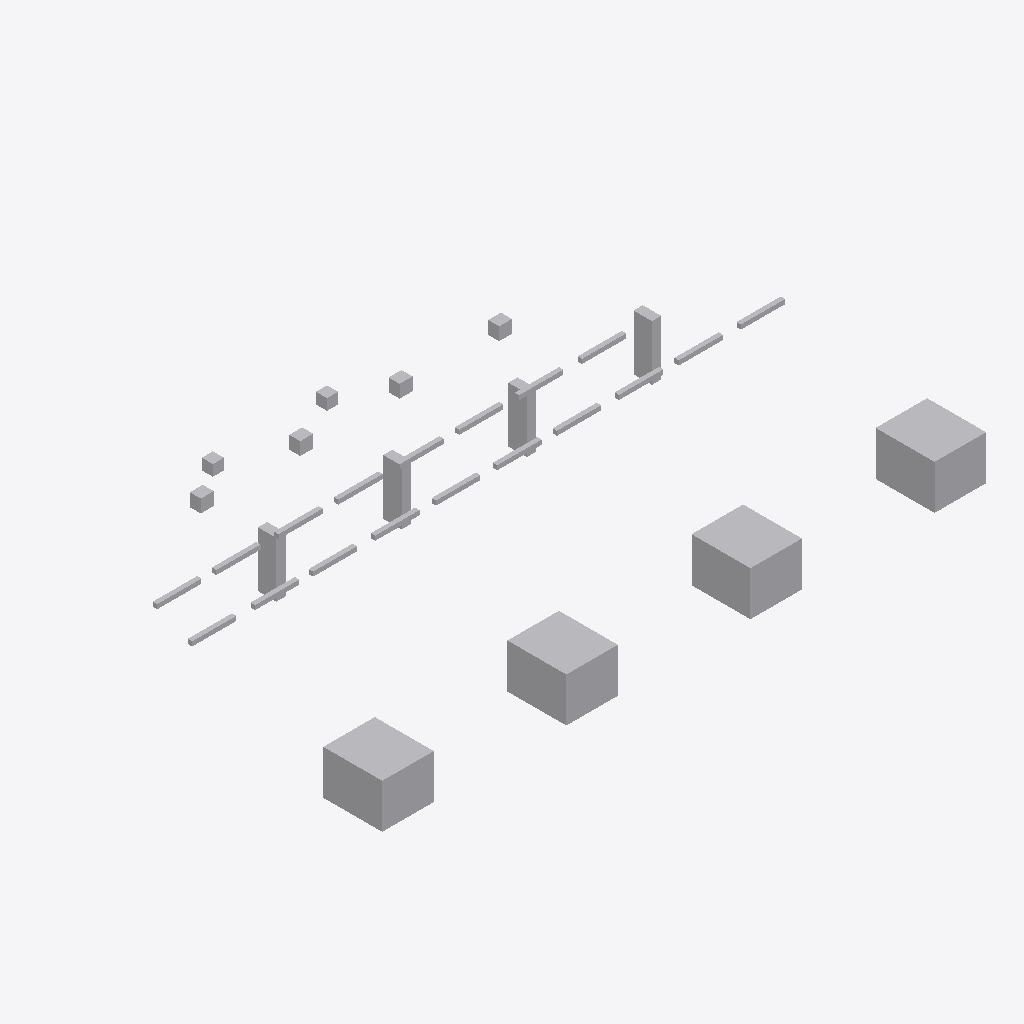
Isometric view of an IFC building model (IFC-SPF (STEP), schema IFC4, length unit metre), seen from the south-west, elements coloured by IFC class: 32 other elements (light grey).
Extent 16.4 m × 9.3 m × 2.2 m (x, y, z). Storeys (1): Utility Level at 0.00 m. Elements (32): 18 IfcPipeSegment, 8 IfcBuildingElementProxy, 4 IfcValve, 2 IfcPipeFitting.

HEADER;
FILE_DESCRIPTION(('ViewDefinition [DesignTransferView]'),'2;1');
FILE_NAME('v2_corrected.ifc','2026-07-12T00:00:00',('DatumGuard BIM Awards 2026'),('Synthetic Research Dataset'),'DatumGuard fixture generator 1.0.0','IfcOpenShell 0.8.5','Research validation only');
FILE_SCHEMA(('IFC4'));
ENDSEC;
DATA;
#11=IFCPROJECT('3QJMokvNTVoA8NKBIozGHf',$,'Virtual FAB EVAL-L1-S2101','Synthetic L1 seed 2101; candidate v2_corrected','SYNTHETIC_RESEARCH_MODEL','OpenBIM Evidence Guard controlled fixture','RESEARCH',(#6),#10);
#17=IFCSITE('0XBpw1jknL$Bvkf1ANHBYX',$,'Synthetic Research Site',$,$,#16,$,$,.ELEMENT.,$,$,$,$,$);
#23=IFCBUILDING('0HO77cLLfRr8oCjqyjQtA0',$,'Virtual FAB Building',$,$,#22,$,$,.ELEMENT.,$,$,$);
#29=IFCBUILDINGSTOREY('26pTgKY1TMZu5oP2Fwb7MG',$,'Utility Level',$,$,#28,$,$,.ELEMENT.,0.0);
#711=IFCBUILDINGELEMENTPROXY('0VZNYnm2nUwvSugvxc_EQa',$,'L1 TL 001','Synthetic non-production research asset','FAB_TOOL',#698,#710,'VF-TL-001',.USERDEFINED.);
#738=IFCBUILDINGELEMENTPROXY('2EmSASueXM39T13l3WE7Kl',$,'L1 TL 002','Synthetic non-production research asset','FAB_TOOL',#725,#737,'VF-TL-002',.USERDEFINED.);
#765=IFCBUILDINGELEMENTPROXY('3j08hKgLrTcfu_rb$Z62NF',$,'L1 TL 003','Synthetic non-production research asset','FAB_TOOL',#752,#764,'VF-TL-003',.USERDEFINED.);
#792=IFCBUILDINGELEMENTPROXY('3M6pHjVzPUi8At9HdLDU6M',$,'L1 TL 004','Synthetic non-production research asset','FAB_TOOL',#779,#791,'VF-TL-004',.USERDEFINED.);
#688=IFCBUILDINGELEMENTPROXY('1cKXSwMMDTLxS_rF6UAV3J',$,'L1 SP 004','Synthetic non-production research asset','UTILITY_SUPPORT',#675,#687,'VF-SP-004',.USERDEFINED.);
#619=IFCBUILDINGELEMENTPROXY('1fFN5DZEvM9845oegHtlTW',$,'L1 SP 001','Synthetic non-production research asset','UTILITY_SUPPORT',#606,#618,'VF-SP-001',.USERDEFINED.);
#642=IFCBUILDINGELEMENTPROXY('2FJJzbpFzVdf5zNCxqerKn',$,'L1 SP 002','Synthetic non-production research asset','UTILITY_SUPPORT',#629,#641,'VF-SP-002',.USERDEFINED.);
#665=IFCBUILDINGELEMENTPROXY('2jUgNcCiPQixH7ppL4YIqh',$,'L1 SP 003','Synthetic non-production research asset','UTILITY_SUPPORT',#652,#664,'VF-SP-003',.USERDEFINED.);
#819=IFCVALVE('3xWDn6OTbVDOjw5loukv7i',$,'L1 VL 001','Synthetic non-production research asset','UTILITY',#806,#818,'VF-VL-001',.NOTDEFINED.);
#847=IFCVALVE('3cMsnNeGjTpgML995vkb_0',$,'L1 VL 002','Synthetic non-production research asset','UTILITY',#834,#846,'VF-VL-002',.NOTDEFINED.);
#875=IFCVALVE('2dleL2ZRfU$fUAkw5XqswX',$,'L1 VL 003','Synthetic non-production research asset','UTILITY',#862,#874,'VF-VL-003',.NOTDEFINED.);
#903=IFCVALVE('3_pHChvyzKfulL6rFLYmk7',$,'L1 VL 004','Synthetic non-production research asset','UTILITY',#890,#902,'VF-VL-004',.NOTDEFINED.);
#255=IFCPIPESEGMENT('1fn1uw2pvU98mV1igMNMP2',$,'L1 PS 006','Synthetic non-production research asset','UTILITY',#242,#254,'VF-PS-006',.RIGIDSEGMENT.);
#339=IFCPIPESEGMENT('1NG9EwS89IXw4UU1Zm76iW',$,'L1 PS 009','Synthetic non-production research asset','UTILITY',#326,#338,'VF-PS-009',.RIGIDSEGMENT.);
#451=IFCPIPESEGMENT('0soLFFkN5JQv8NasqIM2ku',$,'L1 PS 013','Synthetic non-production research asset','UTILITY',#438,#450,'VF-PS-013',.RIGIDSEGMENT.);
#479=IFCPIPESEGMENT('3eRvT$d1nGg8JwWDb8ie$1',$,'L1 PS 014','Synthetic non-production research asset','UTILITY',#466,#478,'VF-PS-014',.RIGIDSEGMENT.);
#507=IFCPIPESEGMENT('2Q9G1wwTLVLOi8AJbgCeI2',$,'L1 PS 015','Synthetic non-production research asset','UTILITY',#494,#506,'VF-PS-015',.RIGIDSEGMENT.);
#199=IFCPIPESEGMENT('108y$B909VPRhiLNuk38wk',$,'L1 PS 004','Synthetic non-production research asset','UTILITY',#186,#198,'VF-PS-004',.RIGIDSEGMENT.);
#423=IFCPIPESEGMENT('0e7otQblTRRfZ9n2nUAxPM',$,'L1 PS 012','Synthetic non-production research asset','UTILITY',#410,#422,'VF-PS-012',.RIGIDSEGMENT.);
#283=IFCPIPESEGMENT('2cAmokZ$nKGP8g1nl9SSzC',$,'L1 PS 007','Synthetic non-production research asset','UTILITY',#270,#282,'VF-PS-007',.RIGIDSEGMENT.);
#311=IFCPIPESEGMENT('2s7ybGpAjR5OX_BAtibCJv',$,'L1 PS 008','Synthetic non-production research asset','UTILITY',#298,#310,'VF-PS-008',.RIGIDSEGMENT.);
#395=IFCPIPESEGMENT('2ZPfEmABfVH9BWe7dPyLWa',$,'L1 PS 011','Synthetic non-production research asset','UTILITY',#382,#394,'VF-PS-011',.RIGIDSEGMENT.);
#367=IFCPIPESEGMENT('2r9oqmKN1OZQygha6PwB0Z',$,'L1 PS 010','Synthetic non-production research asset','UTILITY',#354,#366,'VF-PS-010',.RIGIDSEGMENT.);
#591=IFCPIPESEGMENT('3gqXvrTeHTM9$$7aQ5HkXc',$,'L1 PS 018','Synthetic non-production research asset','UTILITY',#578,#590,'VF-PS-018',.RIGIDSEGMENT.);
#115=IFCPIPESEGMENT('1yDSz7lxfJGeYl7Tz_7zM8',$,'L1 PS 001','Synthetic non-production research asset','UTILITY',#102,#114,'VF-PS-001',.RIGIDSEGMENT.);
#143=IFCPIPESEGMENT('3nqr33aTfNMxCNs6DaMEIV',$,'L1 PS 002','Synthetic non-production research asset','UTILITY',#130,#142,'VF-PS-002',.RIGIDSEGMENT.);
#171=IFCPIPESEGMENT('2P9vryEjrG1Ak1ZGdgZ9A6',$,'L1 PS 003','Synthetic non-production research asset','UTILITY',#158,#170,'VF-PS-003',.RIGIDSEGMENT.);
#227=IFCPIPESEGMENT('3Am7o9vWDPFfDJJW6Lhg2F',$,'L1 PS 005','Synthetic non-production research asset','UTILITY',#214,#226,'VF-PS-005',.RIGIDSEGMENT.);
#563=IFCPIPESEGMENT('15lQkqIrvSORLSA0wXrZgT',$,'L1 PS 017','Synthetic non-production research asset','UTILITY',#550,#562,'VF-PS-017',.RIGIDSEGMENT.);
#535=IFCPIPESEGMENT('0yE7kktaPUMPZZ8pdnEODT',$,'L1 PS 016','Synthetic non-production research asset','UTILITY',#522,#534,'VF-PS-016',.RIGIDSEGMENT.);
#87=IFCPIPEFITTING('1nrTltbc9P0AL7xDNvp93_',$,'L1 PF 002','Synthetic non-production research asset','UTILITY',#74,#86,'VF-PF-002',.NOTDEFINED.);
#59=IFCPIPEFITTING('0fbw2GLyjTaOFsTt_EVEpo',$,'L1 PF 001','Synthetic non-production research asset','UTILITY',#46,#58,'VF-PF-001',.NOTDEFINED.);
ENDSEC;
